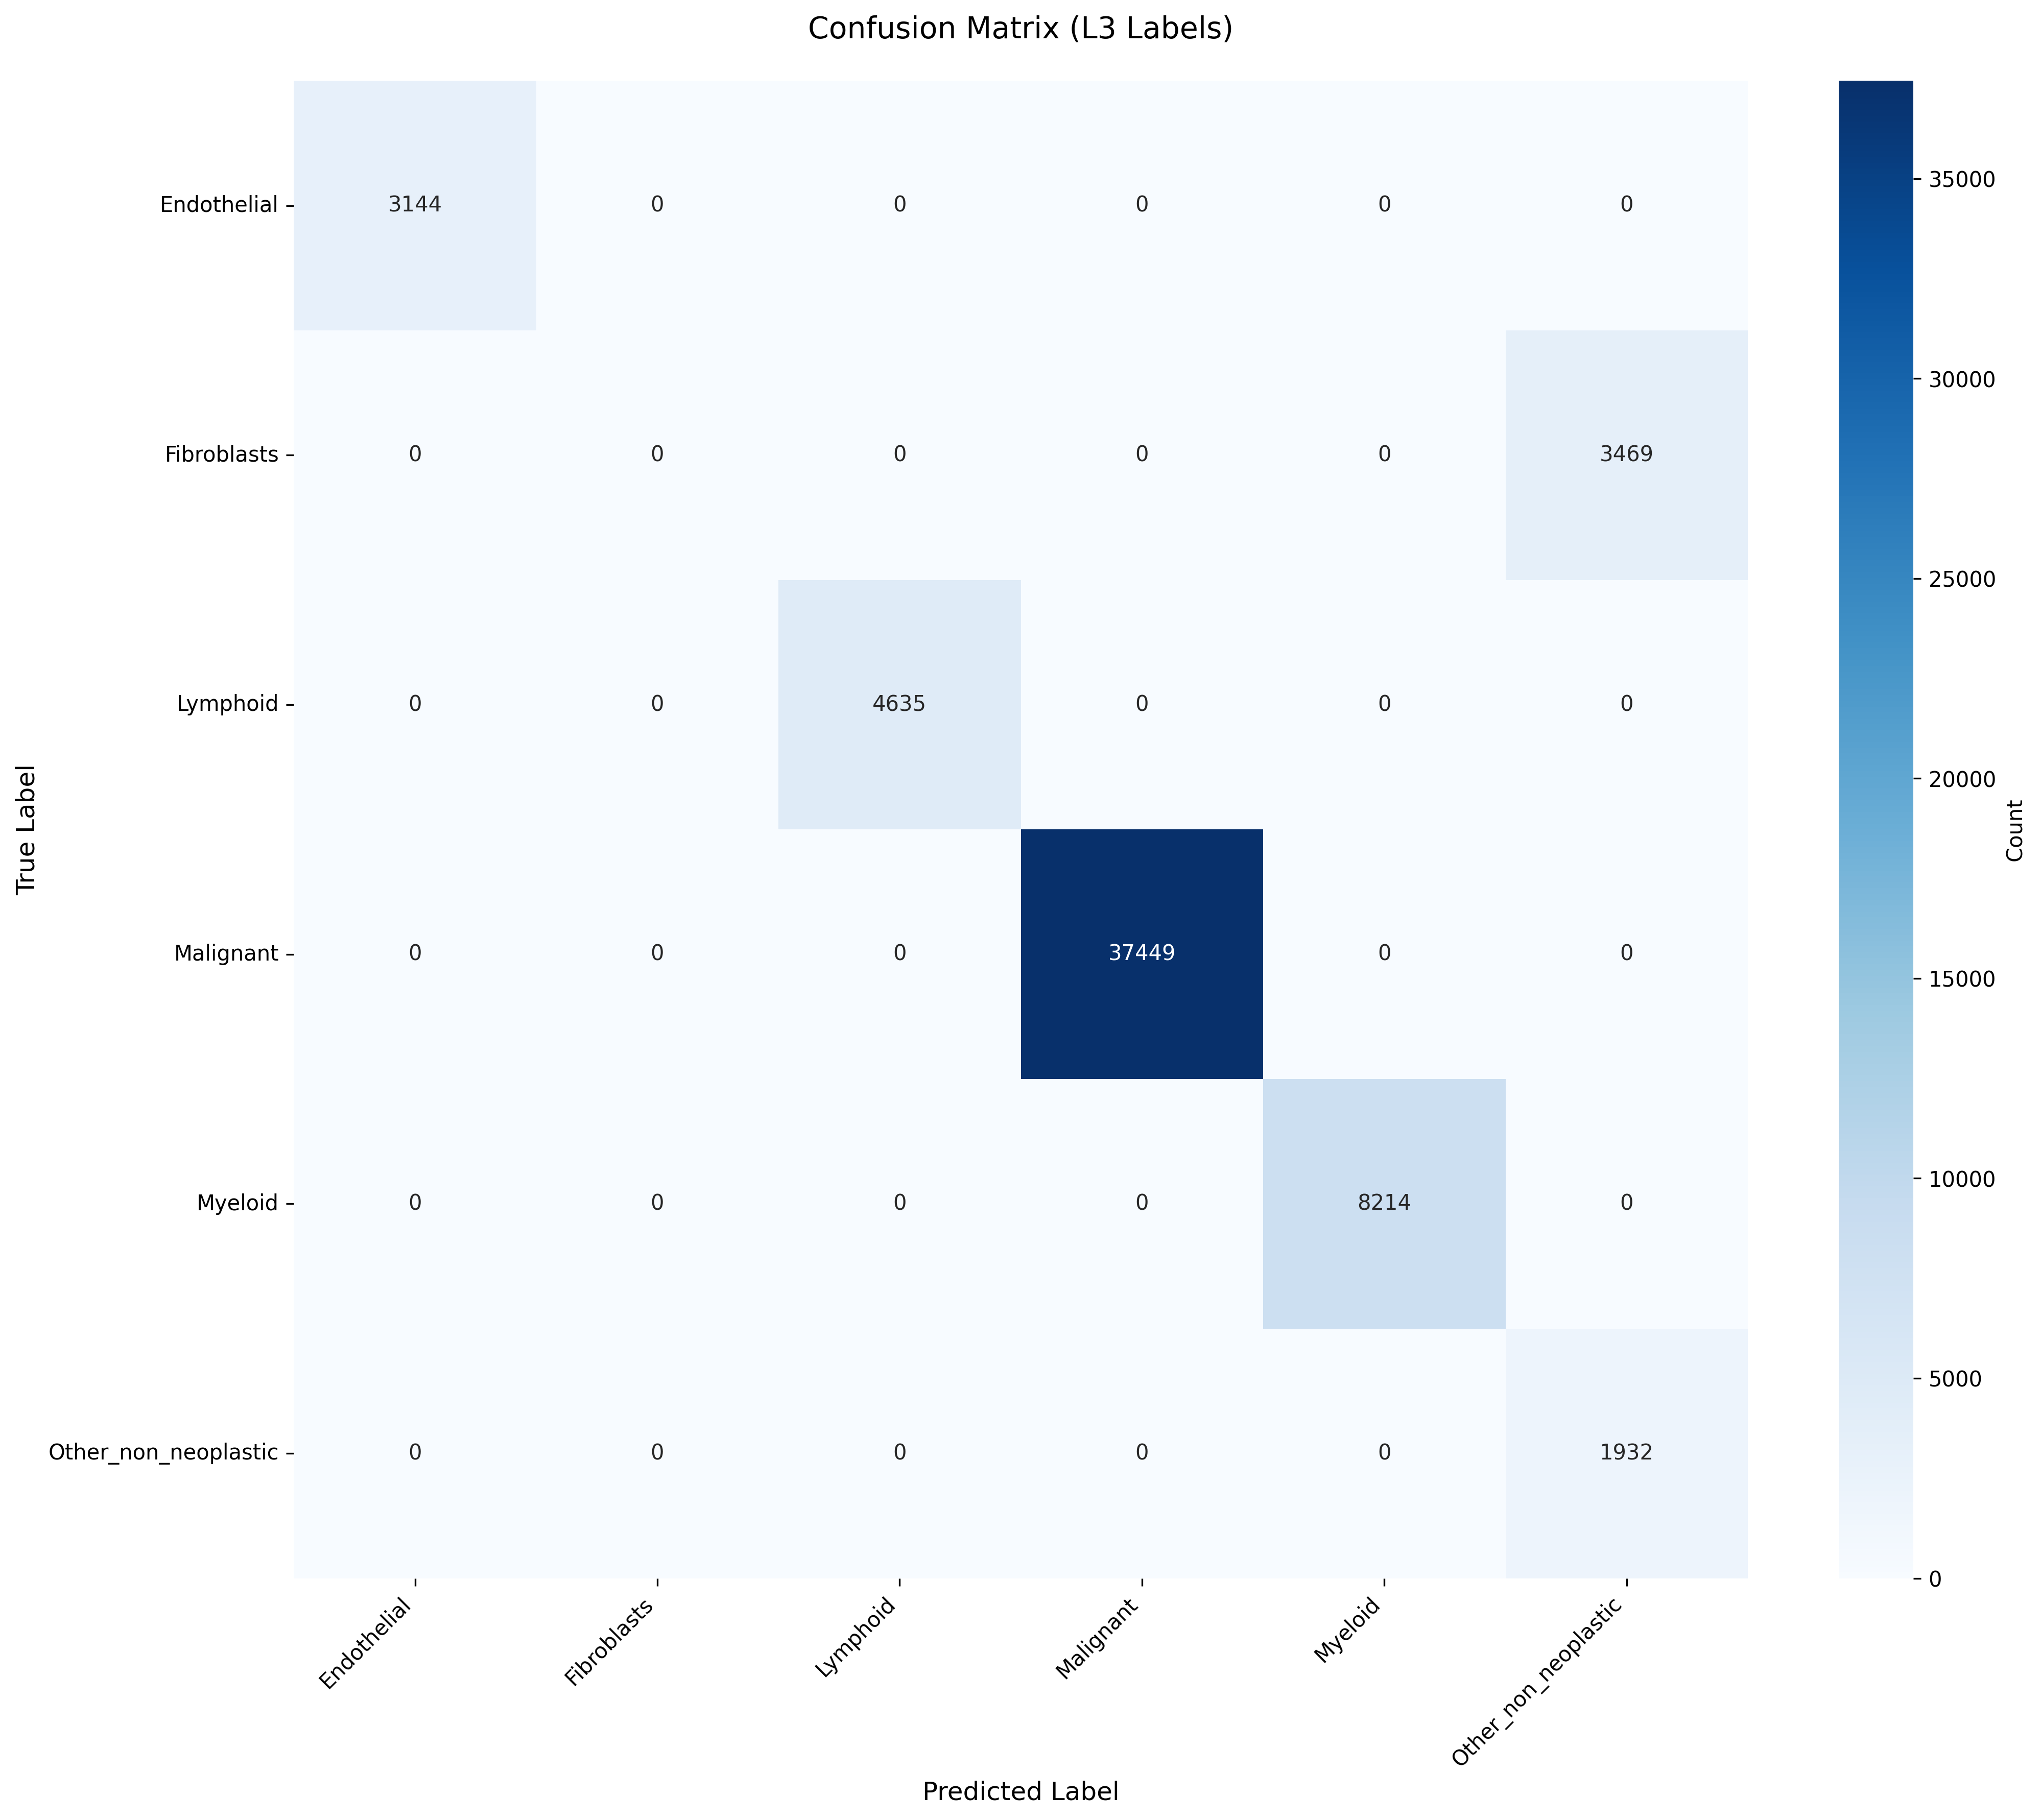

Source data for this figure (header and first rows):
True_Label, Endothelial, Fibroblasts, Lymphoid, Malignant, Myeloid, Other_non_neoplastic
Endothelial, 3144, 0, 0, 0, 0, 0
Fibroblasts, 0, 0, 0, 0, 0, 3469
Lymphoid, 0, 0, 4635, 0, 0, 0
Malignant, 0, 0, 0, 37449, 0, 0
Myeloid, 0, 0, 0, 0, 8214, 0
Other_non_neoplastic, 0, 0, 0, 0, 0, 1932
